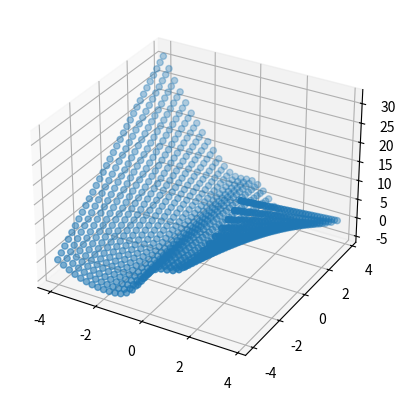

Generate this figure with matplotlib:
from matplotlib import pyplot as plt
from mpl_toolkits.mplot3d import Axes3D
import numpy as np


def main():
	xls = np.arange(-4.0, 4.0, 0.25)
	lamls = np.arange(-4.0, 4.0, 0.25)
	xy = np.transpose([np.tile(xls, len(lamls)), np.repeat(lamls, len(xls))])


	x = xy[:, 0]
	lam = xy[:, 1]

	a = 0.0
	q = 5.0
	lagrangian = np.square(x) + (q * np.exp(-np.square(x)) * np.sin(1.0 + x)) - (lam * (x - a))


	fig = plt.figure()
	ax = fig.add_subplot(111, projection='3d')

	ax.scatter(xy[:, 0], xy[:, 1], lagrangian)
	plt.show()


if __name__ == '__main__':
	main()
